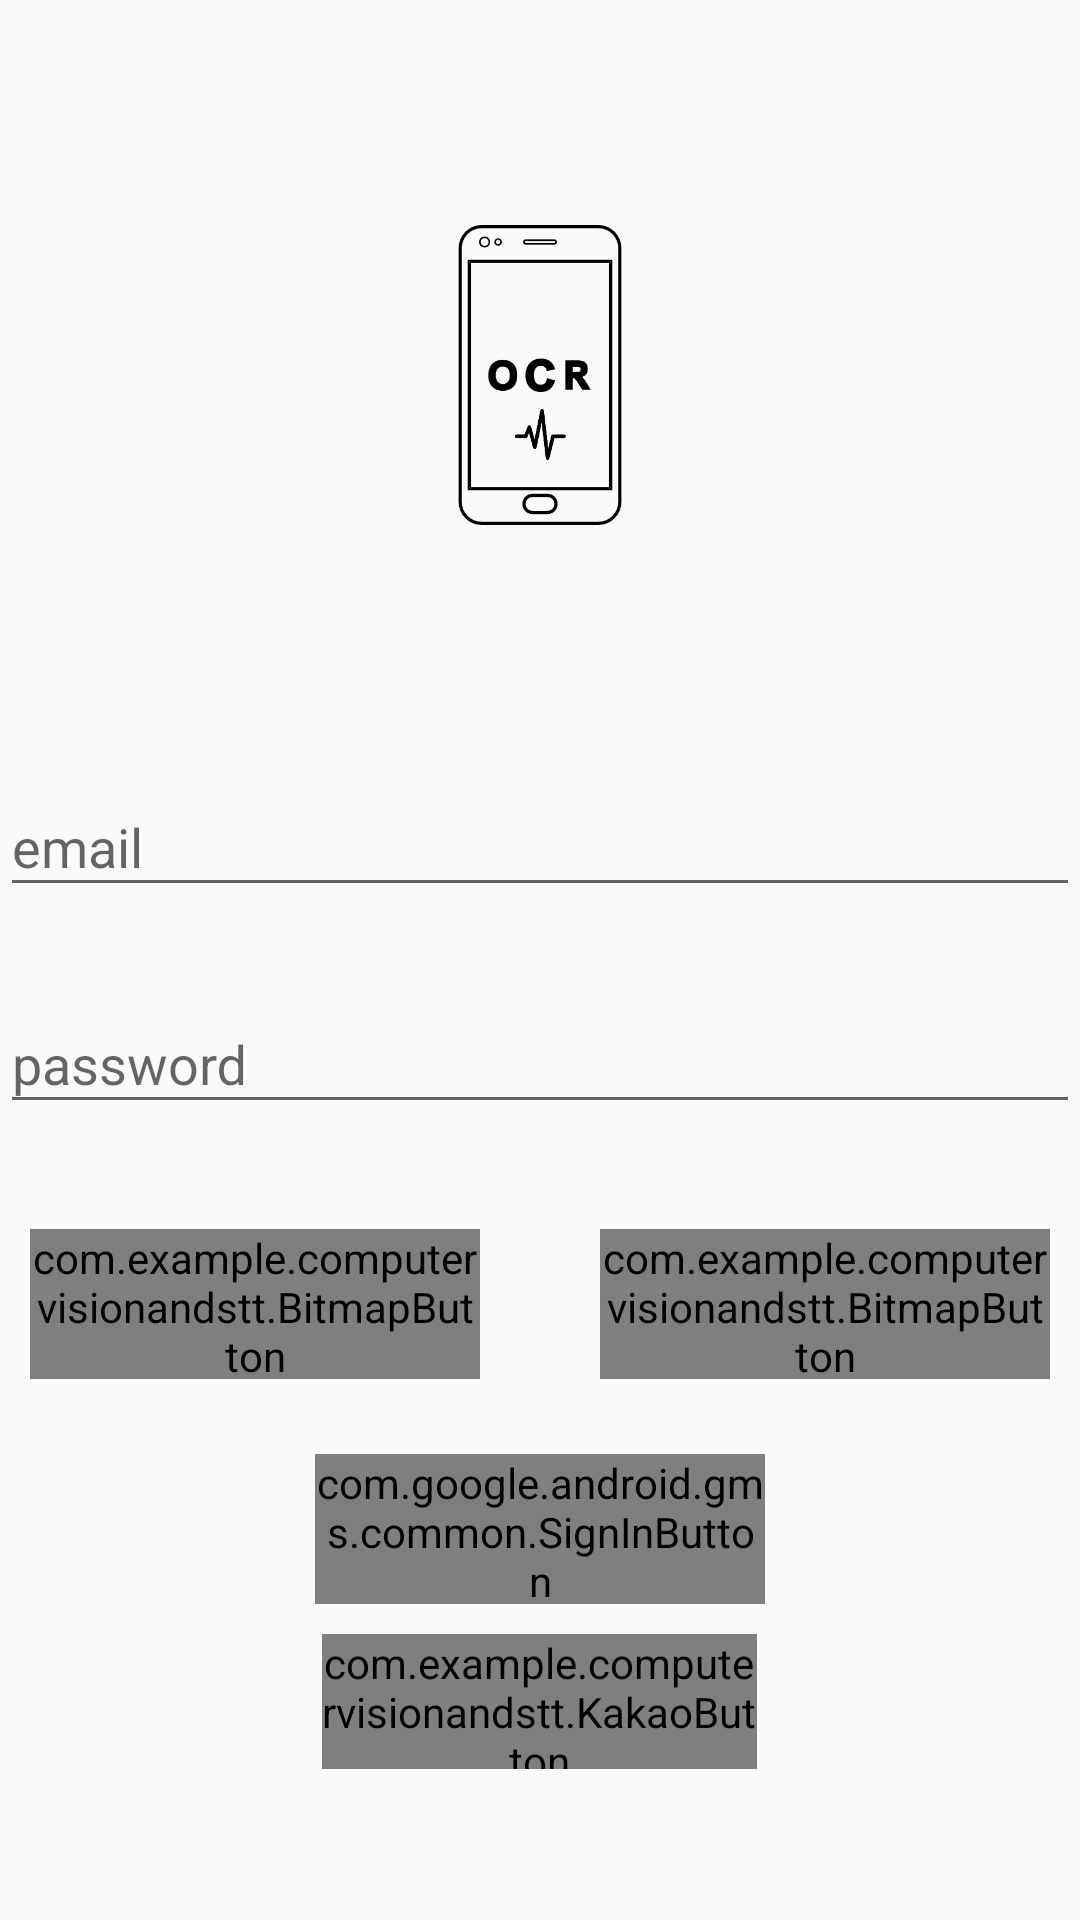

Layout XML and referenced resources for this Android screen:
<!-- AndroidManifest.xml: application theme AppThemeNoTitle -->
<!-- res/layout/activity_login.xml -->
<?xml version="1.0" encoding="utf-8"?>
<LinearLayout xmlns:android="http://schemas.android.com/apk/res/android"
    xmlns:app="http://schemas.android.com/apk/res-auto"
    xmlns:tools="http://schemas.android.com/tools"
    android:layout_width="match_parent"
    android:layout_height="match_parent"
    tools:context=".Login"
    android:orientation="vertical"
    android:gravity="center">

    <ImageView
        android:src="@drawable/smartphone"
        android:layout_width="100dp"
        android:layout_height="150dp"
        android:layout_marginBottom="50dp"/>

    <com.google.android.material.textfield.TextInputLayout
        android:layout_width="match_parent"
        android:layout_height="wrap_content">
        <com.google.android.material.textfield.TextInputEditText
            android:id="@+id/loginEmail"
            android:layout_width="match_parent"
            android:layout_height="wrap_content"
            android:hint="email"
            android:layout_marginBottom="20dp">
        </com.google.android.material.textfield.TextInputEditText>
    </com.google.android.material.textfield.TextInputLayout>
    <com.google.android.material.textfield.TextInputLayout
        android:layout_width="match_parent"
        android:layout_height="wrap_content"
        android:layout_marginBottom="10dp">
        <com.google.android.material.textfield.TextInputEditText
            android:id="@+id/loginPassword"
            android:layout_width="match_parent"
            android:layout_height="wrap_content"
            android:hint="password"
            android:layout_marginBottom="20dp">
        </com.google.android.material.textfield.TextInputEditText>
    </com.google.android.material.textfield.TextInputLayout>

    <LinearLayout
        android:layout_width="match_parent"
        android:layout_height="60dp"
        android:orientation="horizontal"
        android:gravity="center"
        android:layout_marginBottom="20dp">

        <com.example.computervisionandstt.BitmapButton
            android:id="@+id/signUpButton"
            android:text="회원가입"
            android:background="@drawable/custom_button"
            android:layout_width="150dp"
            android:layout_height="50dp"
            android:layout_marginEnd="20dp"/>
        <com.example.computervisionandstt.BitmapButton
            android:id="@+id/loginButton"
            android:text="로그인"
            android:background="@drawable/custom_button"
            android:layout_width="150dp"
            android:layout_height="50dp"
            android:layout_marginStart="20dp"/>
    </LinearLayout>


    <com.google.android.gms.common.SignInButton
        android:id="@+id/googleLogin"
        android:layout_width="150dp"
        android:layout_height="50dp"
        android:layout_marginBottom="10dp"
        />
    <com.example.computervisionandstt.KakaoButton
        android:id="@+id/kakaoLogin"
        android:text="카카오 로그인"
        android:layout_width="145dp"
        android:layout_height="45dp"
        android:drawableLeft="@drawable/kakao_logo_resize" />


</LinearLayout>
<!-- resources referenced by this layout -->
<resources>
  <!-- drawable kakao_logo_resize (drawable) -->
  <?xml version="1.0" encoding="utf-8"?>
  <layer-list xmlns:android="http://schemas.android.com/apk/res/android">
      <item
          android:drawable="@drawable/kakao_account_logo"
          android:width="25dp"
          android:height="25dp"/>
  
  </layer-list>
  <!-- drawable smartphone: png bitmap (drawable, 21278 bytes) -->
  <style name="AppThemeNoTitle" parent="Theme.AppCompat.Light.DarkActionBar">
          
          <item name="colorPrimary">@color/colorPrimary</item>
          <item name="colorPrimaryDark">@color/colorPrimaryDark</item>
          <item name="colorAccent">@color/colorAccent</item>
          <item name="windowNoTitle">true</item>
      </style>
  <color name="colorPrimary">#6200EE</color>
  <color name="colorPrimaryDark">#3700B3</color>
  <color name="colorAccent">#03DAC5</color>
</resources>
